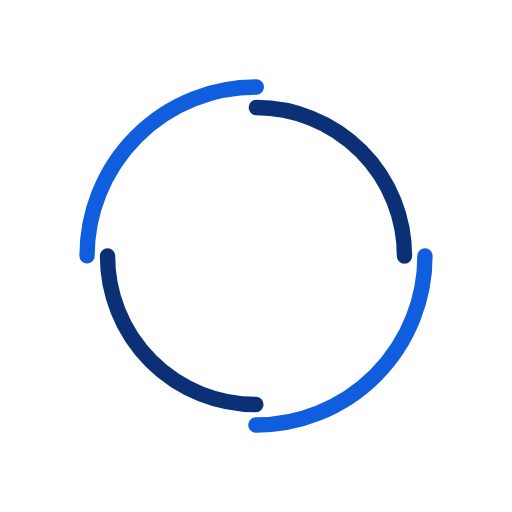
t = 0.00 s
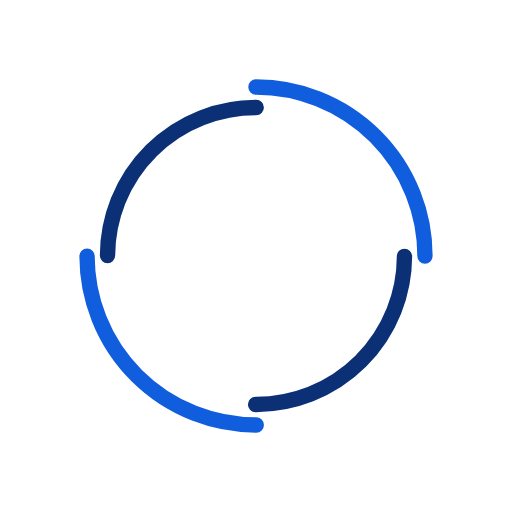
t = 0.45 s
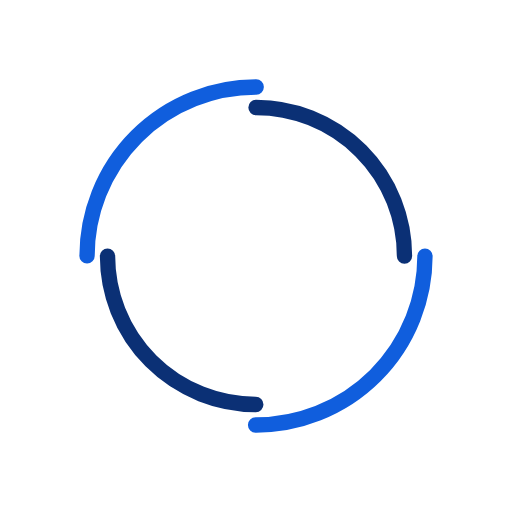
t = 0.89 s
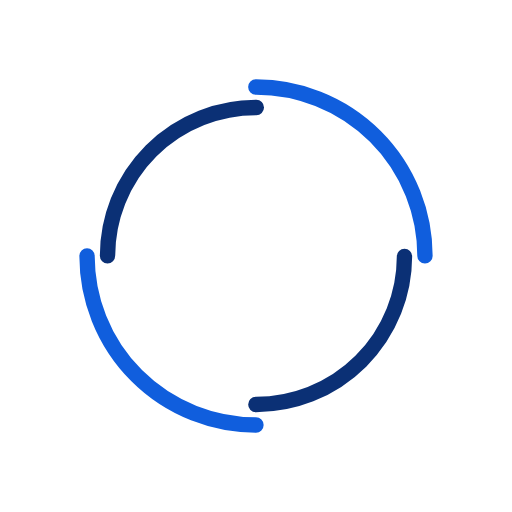
t = 1.34 s

The animated SVG that drew these frames (rendered in a browser with its animation timeline set to each time). Animation: 2 SMIL elements (animateTransform=2); one cycle of 1.79 s, repeats indefinitely.

<?xml version="1.0" encoding="utf-8"?>
<svg xmlns="http://www.w3.org/2000/svg" xmlns:xlink="http://www.w3.org/1999/xlink" style="margin: auto; background: none; display: block; shape-rendering: auto;" width="201px" height="201px" viewBox="0 0 100 100" preserveAspectRatio="xMidYMid">
<circle cx="50" cy="50" r="33" stroke-width="3" stroke="#105edd" stroke-dasharray="51.83627878423159 51.83627878423159" fill="none" stroke-linecap="round">
  <animateTransform attributeName="transform" type="rotate" dur="1.7857142857142856s" repeatCount="indefinite" keyTimes="0;1" values="0 50 50;360 50 50"></animateTransform>
</circle>
<circle cx="50" cy="50" r="29" stroke-width="3" stroke="#0b3075" stroke-dasharray="45.553093477052 45.553093477052" stroke-dashoffset="45.553093477052" fill="none" stroke-linecap="round">
  <animateTransform attributeName="transform" type="rotate" dur="1.7857142857142856s" repeatCount="indefinite" keyTimes="0;1" values="0 50 50;-360 50 50"></animateTransform>
</circle>
<!-- [ldio] generated by https://loading.io/ --></svg>